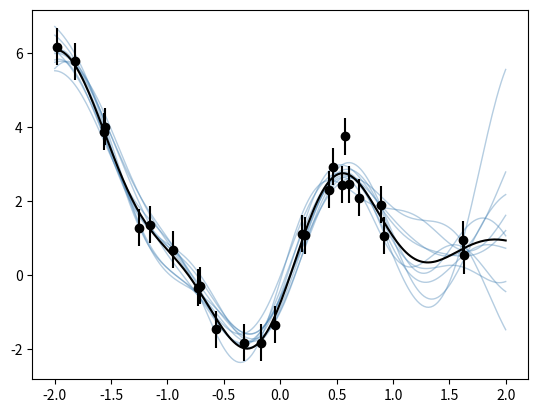

This figure's Python source:
import matplotlib.pyplot as plt
import numpy as np
from scipy.spatial.distance import cdist
import scipy.optimize as opt

def gaussian(C):
        '''
        return draw from a 0 mean gaussian with given convariance structure
        '''
        return np.random.multivariate_normal(np.zeros(len(C)), C)


def sq_exp_kernel(x, x_d, theta=[1, 1]):
        '''
        exponentiated quadratic kernel
        '''
        sig, l = theta
        sqdist = (np.sum(x**2, 1).reshape(-1, 1) +
                  np.sum(x_d**2, 1) -
                  2 * np.dot(x, x_d.T))

        return sig**2 * np.exp(-0.5 * (1 / l**2) * sqdist)

def periodic_kernel(x, x_d, theta=[1, 1]):

        l, p = theta
        dists = cdist(x, x_d, metric='euclidean')
        return np.exp(- 2 * (np.sin(np.pi / p * dists) / l) ** 2)


def logl(theta, x, y, u, x_test):

        x = x.reshape(-1, 1)
        K = sq_exp_kernel(x, x, theta) + np.eye(len(x))*u**2
        y = y.reshape(-1, 1)

        L =    ( - 0.5 * np.dot(np.dot(y.T, np.linalg.inv(K)), y)
                 - 0.5 * np.log(np.linalg.det(K + 1e-6 * np.eye(len(x))))
                 - 0.5 * len(x) * np.log(2 * np.pi))[0][0]

        return L if np.isfinite(L) else 1e25

def f(x):

        return 2*np.sin(3*x) - np.cos(5*x) + x**2

def get_data(n_points):

        x = np.random.uniform(-2, 2, n_points)
        x.sort()
        u = 0.5
        y =  f(x) + np.random.randn(n_points) * u

        return x, y, u


def plot_all(x, y, u, x_s, theta):

        kss = sq_exp_kernel(x_s, x_s, theta)
        ksx = sq_exp_kernel(x_s, x, theta)
        kxs = sq_exp_kernel(x, x_s, theta)
        kxx = sq_exp_kernel(x, x, theta)
        inv = np.linalg.inv
        o = u**2 * np.eye(len(x))

        mu = ksx.dot(inv(kxx + o)).dot(y)
        C = kss - ksx.dot(inv(kxx + o)).dot(kxs)

        for i in range(10):
                plt.plot(x_s, np.random.multivariate_normal(mu.ravel(), C),
                                 color='#4682b4', lw=1, alpha=0.4)

        plt.plot(x_s, mu, color='k')
        plt.errorbar(x.ravel(), y.ravel(), yerr=u, fmt='ok')
        plt.show()


x, y, u = get_data(25)
x = x.reshape(-1, 1)
y = y.reshape(-1, 1)
x_s = np.linspace(-2, 2, 200).reshape(-1,1)
nll = lambda *args: -1 * logl(*args)
result = opt.minimize(nll, [1, 1], args=(x, y, u, x_s))

plot_all(x, y, u, x_s, result.x)

